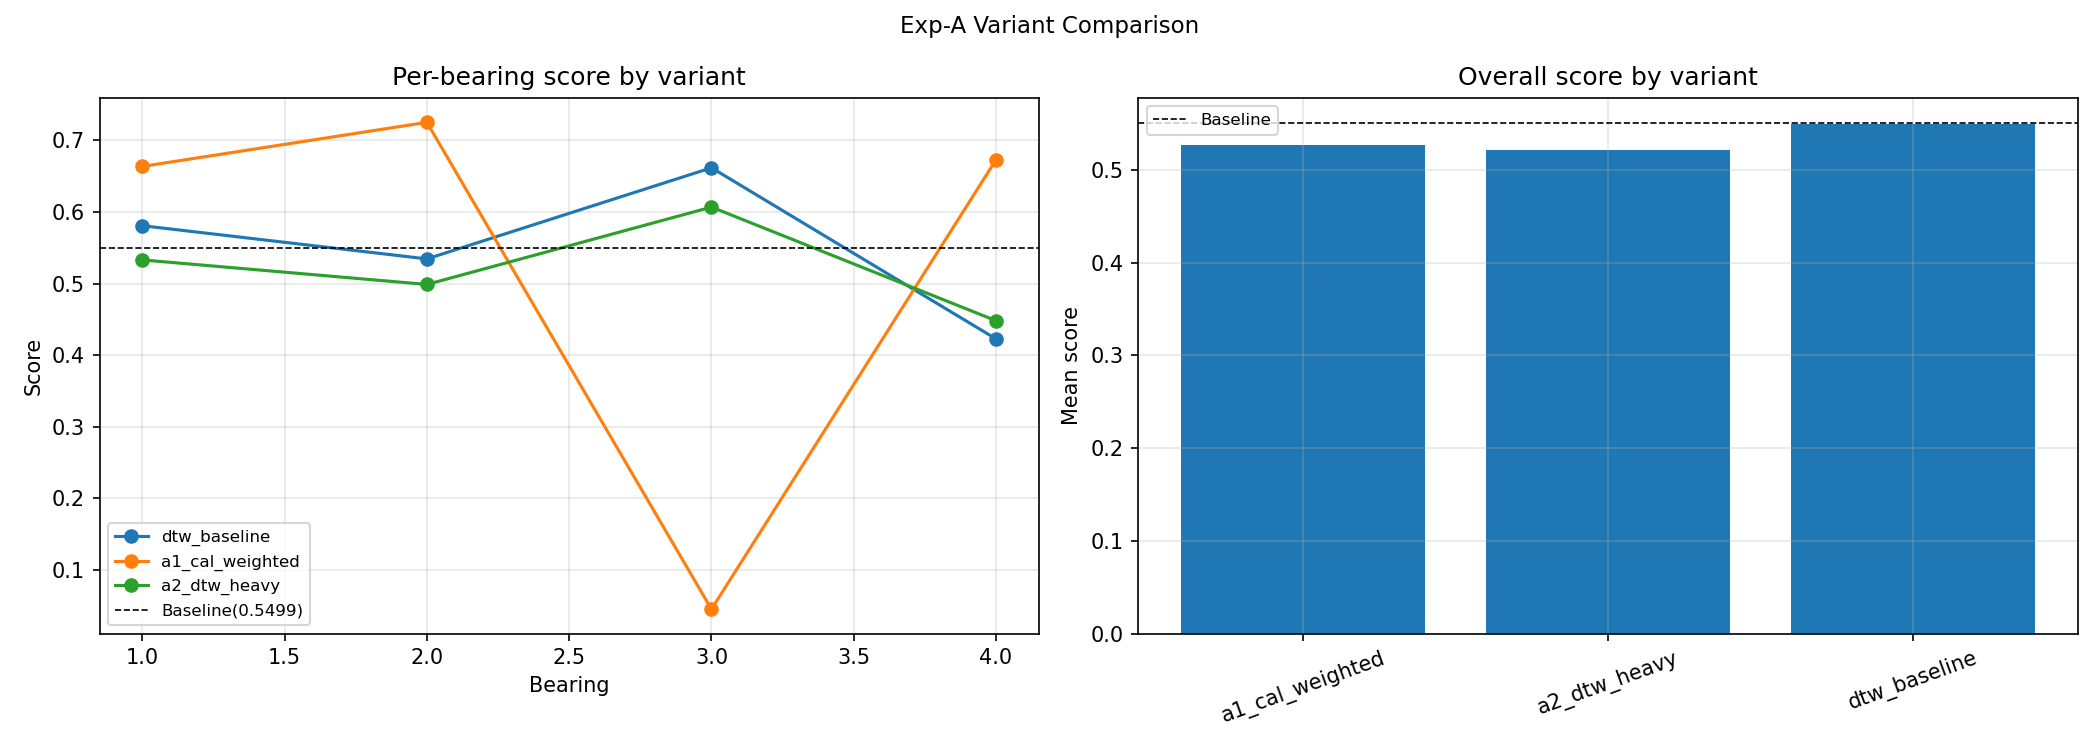

The data file committed next to this chart (first rows):
variant, bearing, score, mean_er
dtw_baseline, 1, 0.5808, -26.5
dtw_baseline, 2, 0.5344, 14.49
dtw_baseline, 3, 0.6617, -23.01
dtw_baseline, 4, 0.4226, 48.87
a1_cal_weighted, 1, 0.6636, -33.63
a1_cal_weighted, 2, 0.7252, -18.13
a1_cal_weighted, 3, 0.045, -200.6
a1_cal_weighted, 4, 0.673, -0.2173
a2_dtw_heavy, 1, 0.533, 12.05
a2_dtw_heavy, 2, 0.4987, 27.59
a2_dtw_heavy, 3, 0.6068, -64.25
a2_dtw_heavy, 4, 0.448, 42.8
